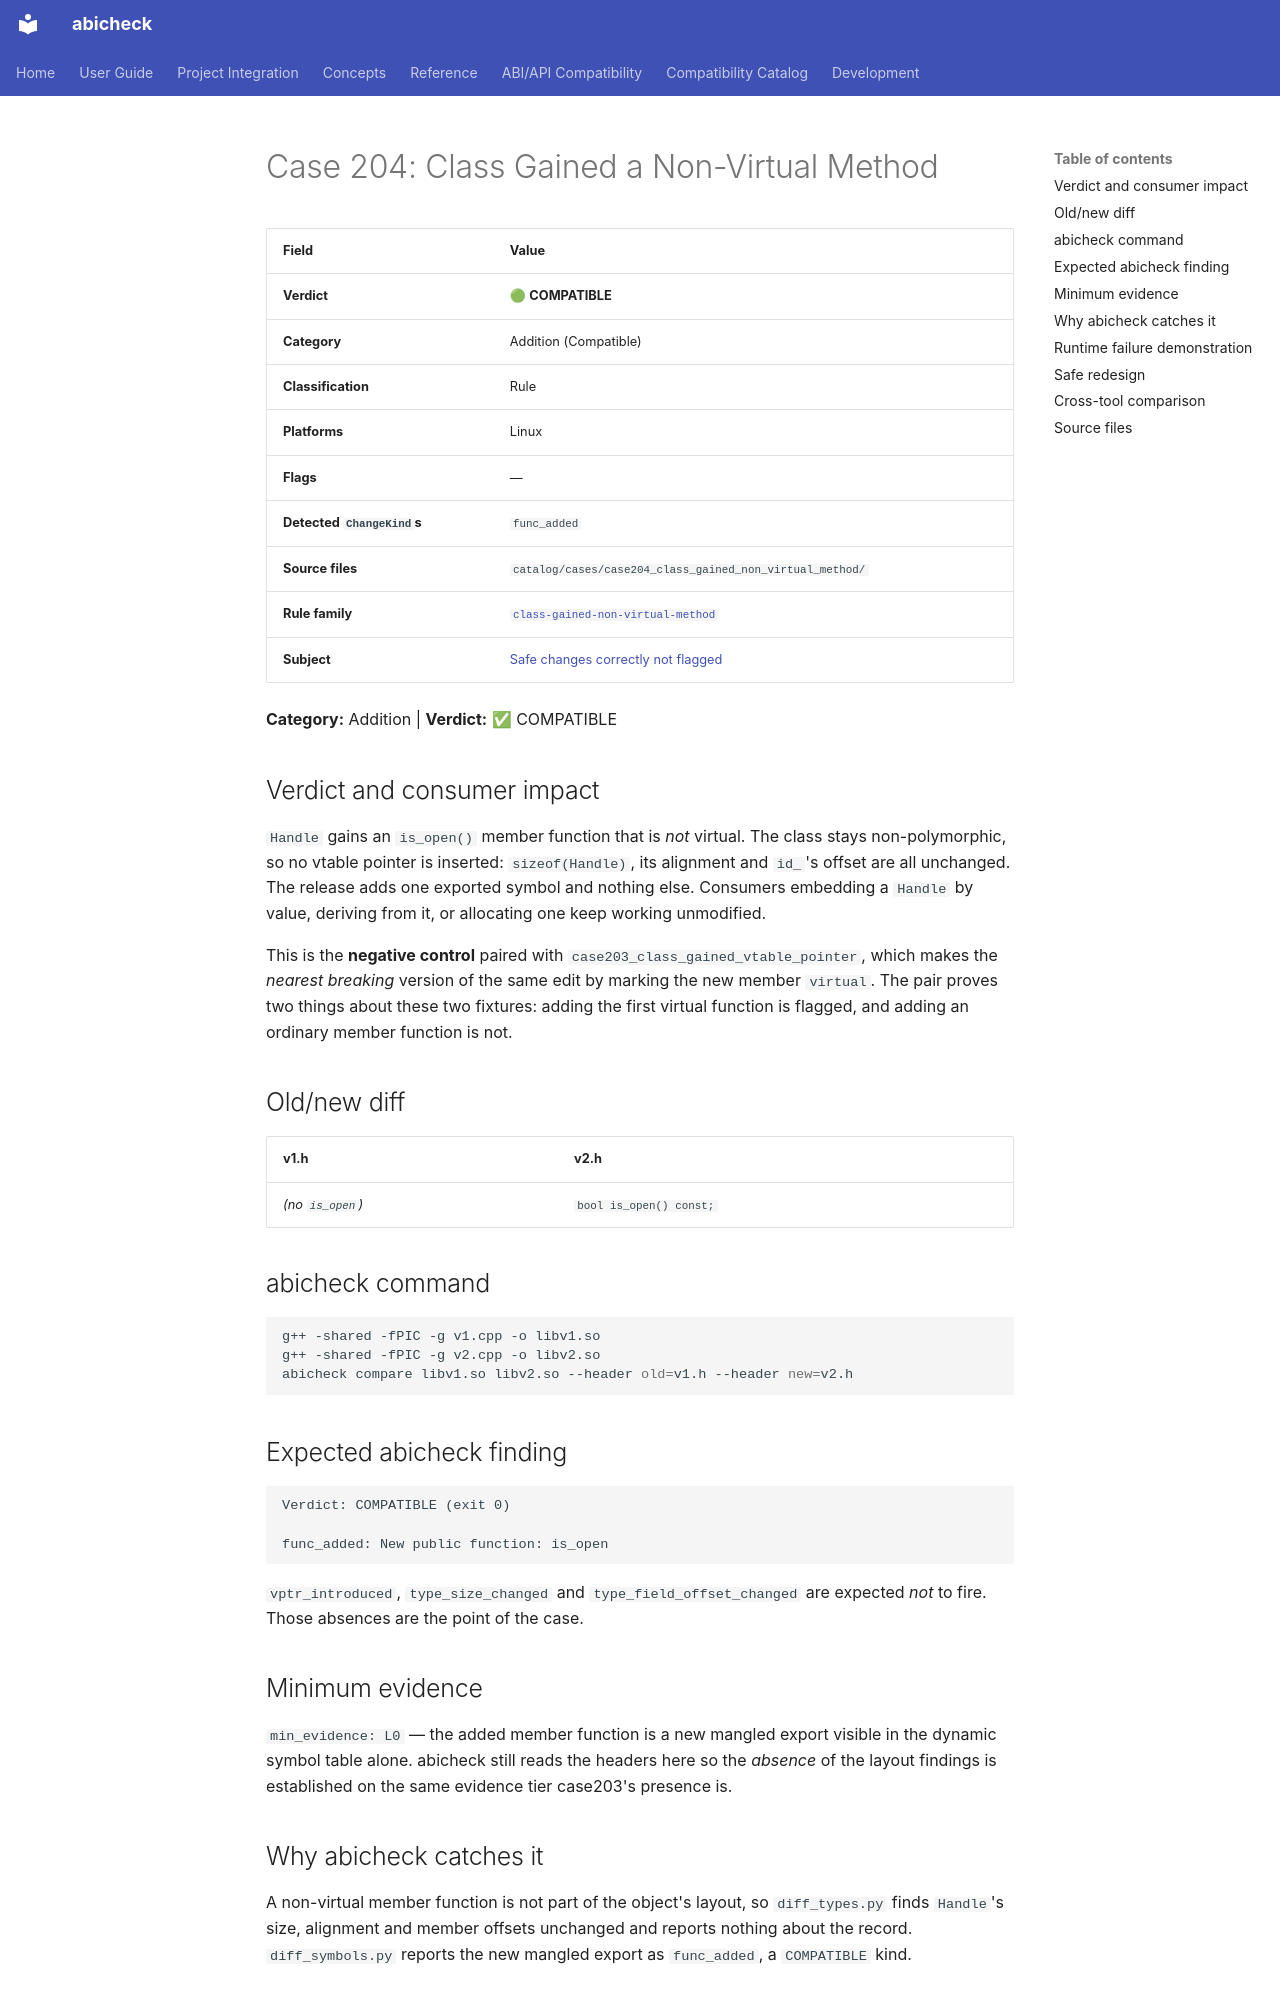

repository: abicheck/abicheck · page: reference/examples/case204_class_gained_non_virtual_method/index.html · generator: mkdocs

<!-- DO NOT EDIT — generated by scripts/gen_examples_docs.py. Source: catalog/cases/<case>/README.md + catalog/ground_truth.json. -->
# Case 204: Class Gained a Non-Virtual Method

| Field | Value |
|-------|-------|
| **Verdict** | 🟢 **COMPATIBLE** |
| **Category** | Addition (Compatible) |
| **Classification** | Rule |
| **Platforms** | Linux |
| **Flags** | — |
| **Detected `ChangeKind`s** | `func_added` |
| **Source files** | `catalog/cases/case204_class_gained_non_virtual_method/` |
| **Rule family** | [`class-gained-non-virtual-method`](by-rule/class-gained-non-virtual-method.md) |
| **Subject** | [Safe changes correctly not flagged](by-subject/safe-changes-correctly-not-flagged.md) |

**Category:** Addition | **Verdict:** ✅ COMPATIBLE

## Verdict and consumer impact

`Handle` gains an `is_open()` member function that is *not* virtual. The
class stays non-polymorphic, so no vtable pointer is inserted:
`sizeof(Handle)`, its alignment and `id_`'s offset are all unchanged. The
release adds one exported symbol and nothing else. Consumers embedding a
`Handle` by value, deriving from it, or allocating one keep working
unmodified.

This is the **negative control** paired with
`case203_class_gained_vtable_pointer`,
which makes the *nearest breaking* version of the same edit by marking the
new member `virtual`. The pair proves two things about these two fixtures:
adding the first virtual function is flagged, and adding an ordinary member
function is not.

## Old/new diff

| v1.h | v2.h |
|------|------|
| *(no `is_open`)* | `bool is_open() const;` |

## abicheck command

```bash
g++ -shared -fPIC -g v1.cpp -o libv1.so
g++ -shared -fPIC -g v2.cpp -o libv2.so
abicheck compare libv1.so libv2.so --header old=v1.h --header new=v2.h
```

## Expected abicheck finding

```text
Verdict: COMPATIBLE (exit 0)

func_added: New public function: is_open
```

`vptr_introduced`, `type_size_changed` and `type_field_offset_changed` are
expected *not* to fire. Those absences are the point of the case.

## Minimum evidence

`min_evidence: L0` — the added member function is a new mangled export
visible in the dynamic symbol table alone. abicheck still reads the headers
here so the *absence* of the layout findings is established on the same
evidence tier case203's presence is.
